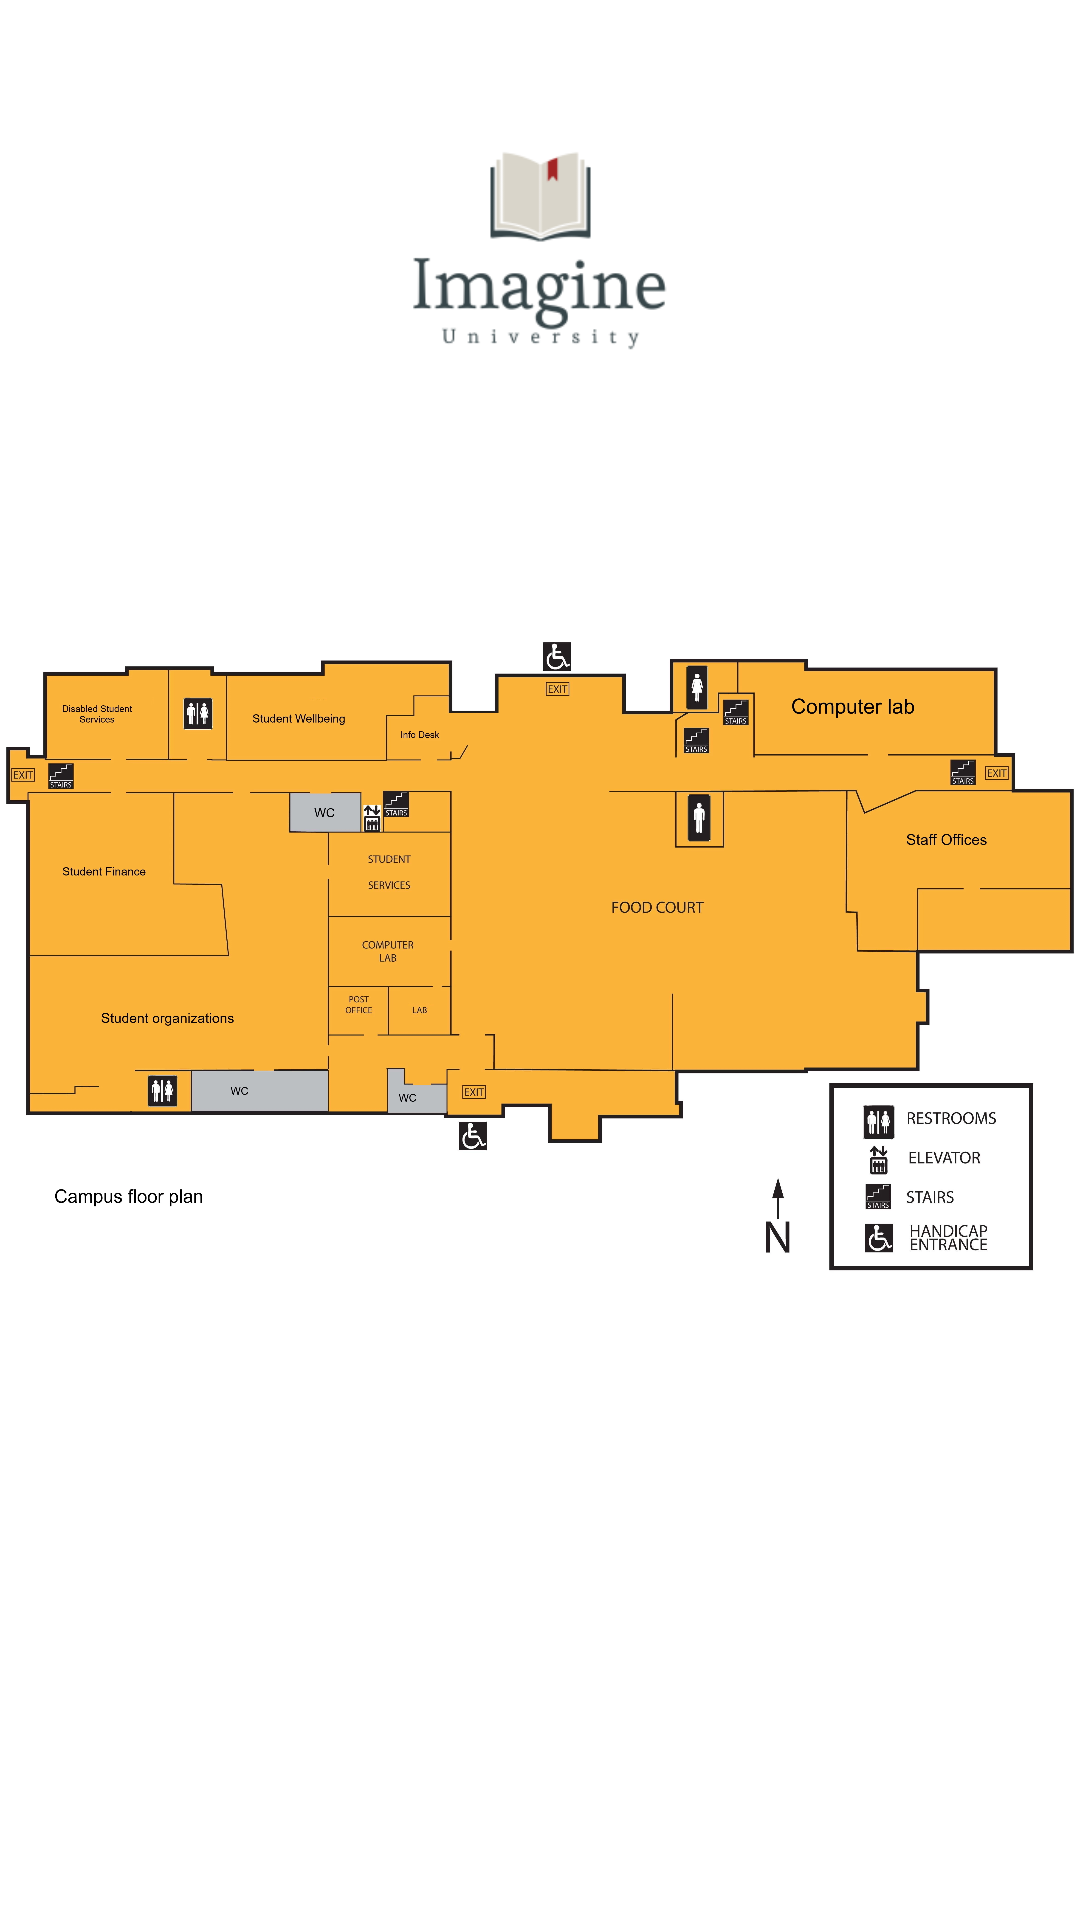

Here is an Android app screen rendered from its layout file. Give the layout XML and the strings, colors and styles it references.
<!-- AndroidManifest.xml: application theme Theme.UniversityApp -->
<!-- res/layout/activity_floor1.xml -->
<?xml version="1.0" encoding="utf-8"?>
<androidx.constraintlayout.widget.ConstraintLayout xmlns:android="http://schemas.android.com/apk/res/android"
    xmlns:app="http://schemas.android.com/apk/res-auto"
    xmlns:tools="http://schemas.android.com/tools"
    android:layout_width="match_parent"
    android:layout_height="match_parent"
    tools:context=".Floor1">


    <ImageView
        android:id="@+id/ivLogo2"
        android:layout_width="101dp"
        android:layout_height="106dp"
        android:layout_marginTop="28dp"
        app:layout_constraintEnd_toEndOf="parent"
        app:layout_constraintStart_toStartOf="parent"
        app:layout_constraintTop_toTopOf="parent"
        app:srcCompat="@drawable/unilogo" />

    <ImageView
        android:id="@+id/ivFloor1"
        android:layout_width="wrap_content"
        android:layout_height="wrap_content"
        android:orientation="vertical"
        app:layout_constraintBottom_toBottomOf="parent"
        app:layout_constraintEnd_toEndOf="parent"
        app:layout_constraintStart_toStartOf="parent"
        app:layout_constraintTop_toTopOf="parent"
        app:srcCompat="@drawable/floor1" />

    <TextView
        android:id="@+id/txtFloorDesc"
        android:layout_width="wrap_content"
        android:layout_height="wrap_content"
        android:layout_marginTop="500dp"
        android:text="Floor 1"
        android:textSize="30sp"
        app:layout_constraintEnd_toEndOf="parent"
        app:layout_constraintStart_toStartOf="parent"
        app:layout_constraintTop_toBottomOf="@+id/ivLogo2" />

</androidx.constraintlayout.widget.ConstraintLayout>
<!-- resources referenced by this layout -->
<resources>
  <!-- drawable floor1: png bitmap (drawable, 177124 bytes) -->
  <!-- drawable unilogo: png bitmap (drawable, 7907 bytes) -->
  <style name="Theme.UniversityApp" parent="Theme.MaterialComponents.DayNight.NoActionBar">
          
          <item name="colorPrimary">@color/teal_700</item>
          <item name="colorPrimaryVariant">@color/teal_700</item>
          <item name="colorOnPrimary">@color/white</item>
          
          <item name="colorSecondary">@color/teal_200</item>
          <item name="colorSecondaryVariant">@color/teal_700</item>
          <item name="colorOnSecondary">@color/black</item>
          
          <item name="android:statusBarColor" tools:targetApi="l">?attr/colorPrimaryVariant</item>
          
      </style>
  <!-- not gathered from this repository: default colours our renderer supplied (Android Studio template values) -->
  <color name="teal_200">#FF03DAC5</color>
  <color name="teal_700">#FF018786</color>
  <color name="black">#FF000000</color>
  <color name="white">#FFFFFFFF</color>
</resources>
